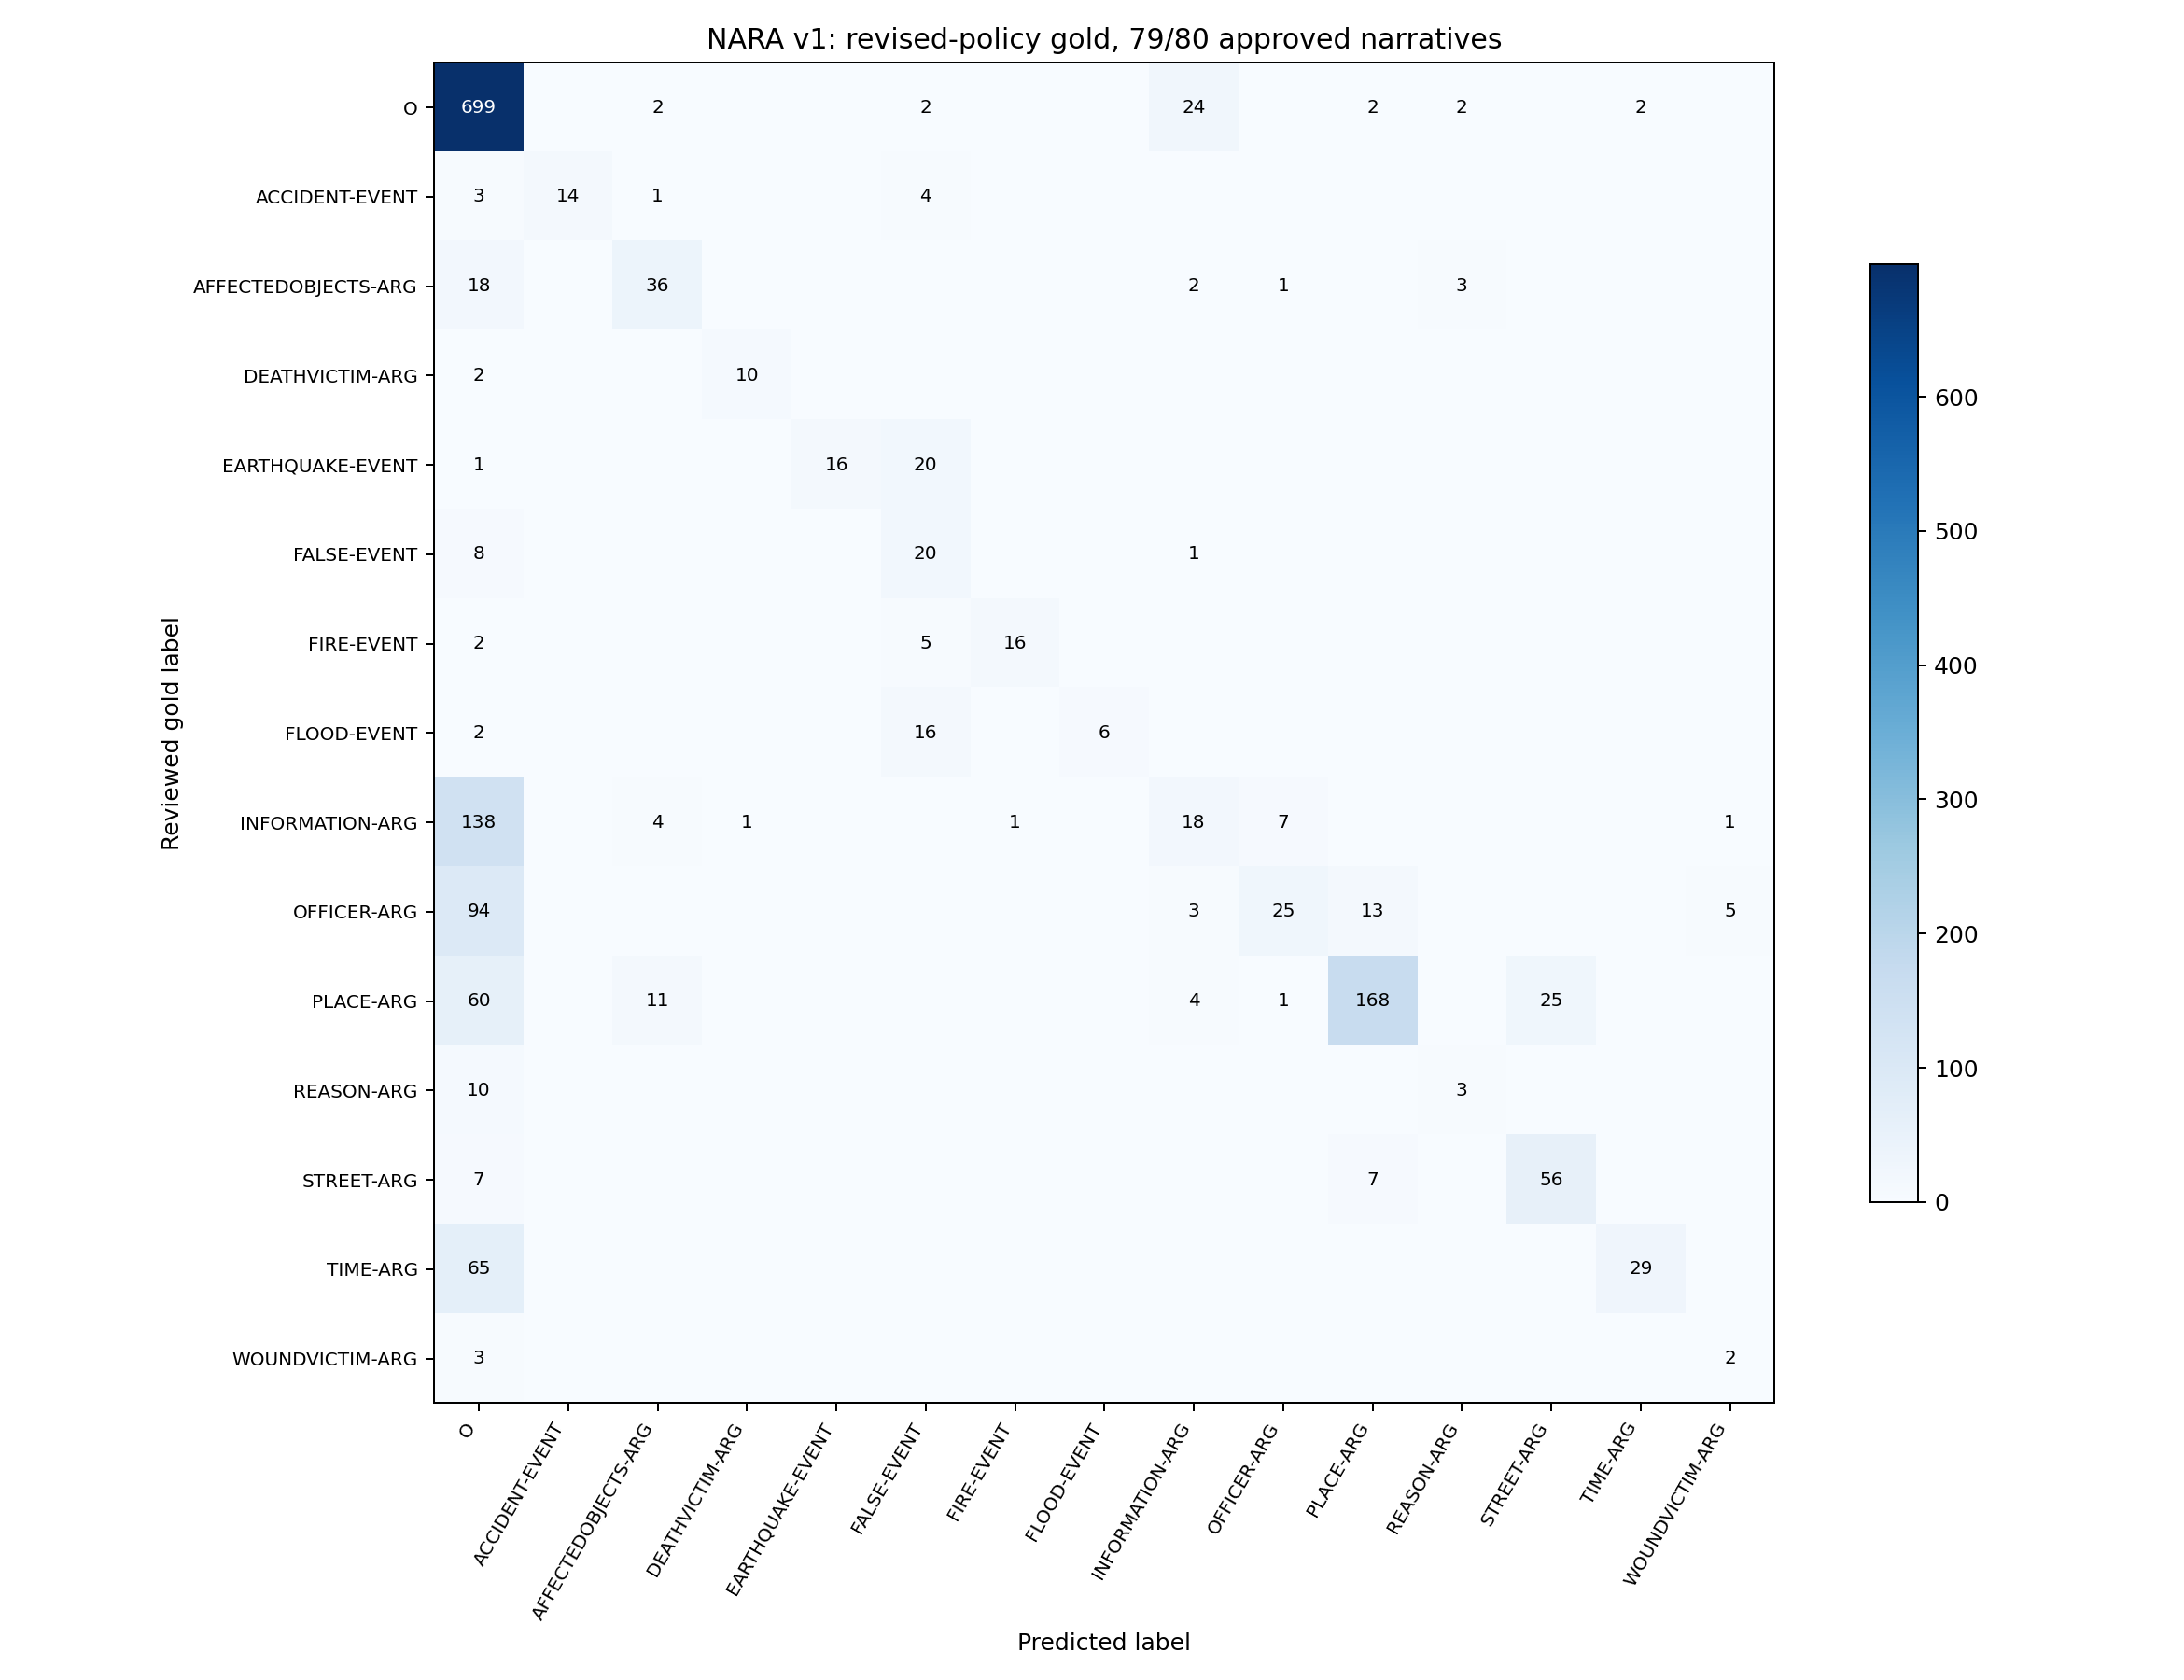

Values plotted in this chart, from the file beside it:
gold / prediction, O, ACCIDENT-EVENT, AFFECTEDOBJECTS-ARG, DEATHVICTIM-ARG, EARTHQUAKE-EVENT, FALSE-EVENT, FIRE-EVENT, FLOOD-EVENT, INFORMATION-ARG, OFFICER-ARG, PLACE-ARG, REASON-ARG, STREET-ARG, TIME-ARG, WOUNDVICTIM-ARG
O, 699, 0, 2, 0, 0, 2, 0, 0, 24, 0, 2, 2, 0, 2, 0
ACCIDENT-EVENT, 3, 14, 1, 0, 0, 4, 0, 0, 0, 0, 0, 0, 0, 0, 0
AFFECTEDOBJECTS-ARG, 18, 0, 36, 0, 0, 0, 0, 0, 2, 1, 0, 3, 0, 0, 0
DEATHVICTIM-ARG, 2, 0, 0, 10, 0, 0, 0, 0, 0, 0, 0, 0, 0, 0, 0
EARTHQUAKE-EVENT, 1, 0, 0, 0, 16, 20, 0, 0, 0, 0, 0, 0, 0, 0, 0
FALSE-EVENT, 8, 0, 0, 0, 0, 20, 0, 0, 1, 0, 0, 0, 0, 0, 0
FIRE-EVENT, 2, 0, 0, 0, 0, 5, 16, 0, 0, 0, 0, 0, 0, 0, 0
FLOOD-EVENT, 2, 0, 0, 0, 0, 16, 0, 6, 0, 0, 0, 0, 0, 0, 0
INFORMATION-ARG, 138, 0, 4, 1, 0, 0, 1, 0, 18, 7, 0, 0, 0, 0, 1
OFFICER-ARG, 94, 0, 0, 0, 0, 0, 0, 0, 3, 25, 13, 0, 0, 0, 5
PLACE-ARG, 60, 0, 11, 0, 0, 0, 0, 0, 4, 1, 168, 0, 25, 0, 0
REASON-ARG, 10, 0, 0, 0, 0, 0, 0, 0, 0, 0, 0, 3, 0, 0, 0
STREET-ARG, 7, 0, 0, 0, 0, 0, 0, 0, 0, 0, 7, 0, 56, 0, 0
TIME-ARG, 65, 0, 0, 0, 0, 0, 0, 0, 0, 0, 0, 0, 0, 29, 0
WOUNDVICTIM-ARG, 3, 0, 0, 0, 0, 0, 0, 0, 0, 0, 0, 0, 0, 0, 2
